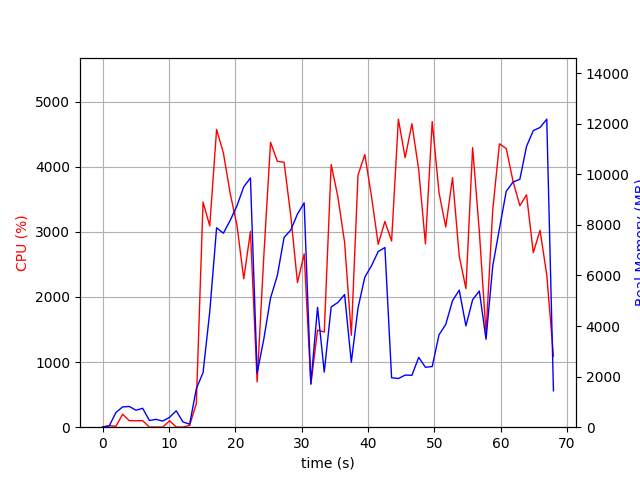

Data behind this chart, as committed beside it:
elapsed_time, nproc, cpu, mem_real, mem_virtual
4.0531158447265625e-05, 1, 0.0, 9.902, 3186
1.007, 2, 24.8, 49.15, 160.4
2.016, 4, 12.9, 581.4, 2194
3.024, 4, 199.2, 803.6, 2482
4.034, 4, 100.2, 819.5, 2484
5.041, 3, 99.1, 670.1, 2029
6.05, 3, 100.1, 747.2, 2141
7.059, 3, 1.0, 265.2, 1479
8.069, 3, 2.0, 310.3, 1525
9.08, 3, 2.0, 241.5, 1488
10.09, 3, 99.0, 389.9, 1632
11.1, 5, 3.0, 648.6, 2447
12.12, 3, 1.0, 208.2, 1446
13.13, 1, 27.8, 117.9, 930.8
14.13, 1, 364.0, 1527, 9243
15.14, 1, 3456, 2157, 11075
16.16, 1, 3090, 4562, 11123
17.19, 1, 4573, 7884, 16524
18.21, 1, 4210, 7671, 19608
19.23, 1, 3590, 8174, 19664
20.26, 1, 3100, 8757, 19728
21.28, 1, 2280, 9503, 19728
22.29, 1, 3005, 9857, 19728
23.29, 1, 695.9, 2139, 20320
24.3, 1, 2628, 3485, 19808
25.32, 1, 4375, 5108, 20031
26.34, 1, 4084, 5997, 20641
27.35, 1, 4067, 7502, 20641
28.36, 1, 3247, 7796, 20641
29.37, 1, 2220, 8430, 20641
30.38, 1, 2661, 8871, 20641
31.39, 1, 658.3, 1718, 20641
32.4, 1, 1490, 4740, 25761
33.41, 1, 1461, 2179, 26881
34.45, 1, 4032, 4755, 27822
35.47, 1, 3536, 4933, 27822
36.48, 1, 2839, 5246, 27934
37.49, 1, 1412, 2567, 27934
38.5, 1, 3871, 4714, 27992
39.52, 1, 4186, 5932, 28332
40.53, 1, 3540, 6385, 28332
41.54, 1, 2809, 6947, 28348
42.55, 1, 3159, 7104, 28348
43.56, 1, 2858, 1955, 26300
44.58, 1, 4730, 1924, 26300
45.6, 1, 4138, 2060, 26300
46.62, 1, 4660, 2054, 26300
47.64, 1, 3952, 2761, 30396
48.66, 1, 2815, 2369, 31421
49.68, 1, 4693, 2400, 31421
50.7, 1, 3602, 3654, 34493
51.72, 1, 3074, 4064, 32444
52.74, 1, 3832, 5005, 32502
53.75, 1, 2628, 5418, 32502
54.76, 1, 2128, 4005, 32502
55.77, 1, 4294, 5041, 32530
56.78, 1, 3003, 5386, 32530
57.79, 1, 1438, 3477, 32530
58.8, 1, 3334, 6368, 32530
59.81, 1, 4352, 7850, 32530
... 8 more rows
